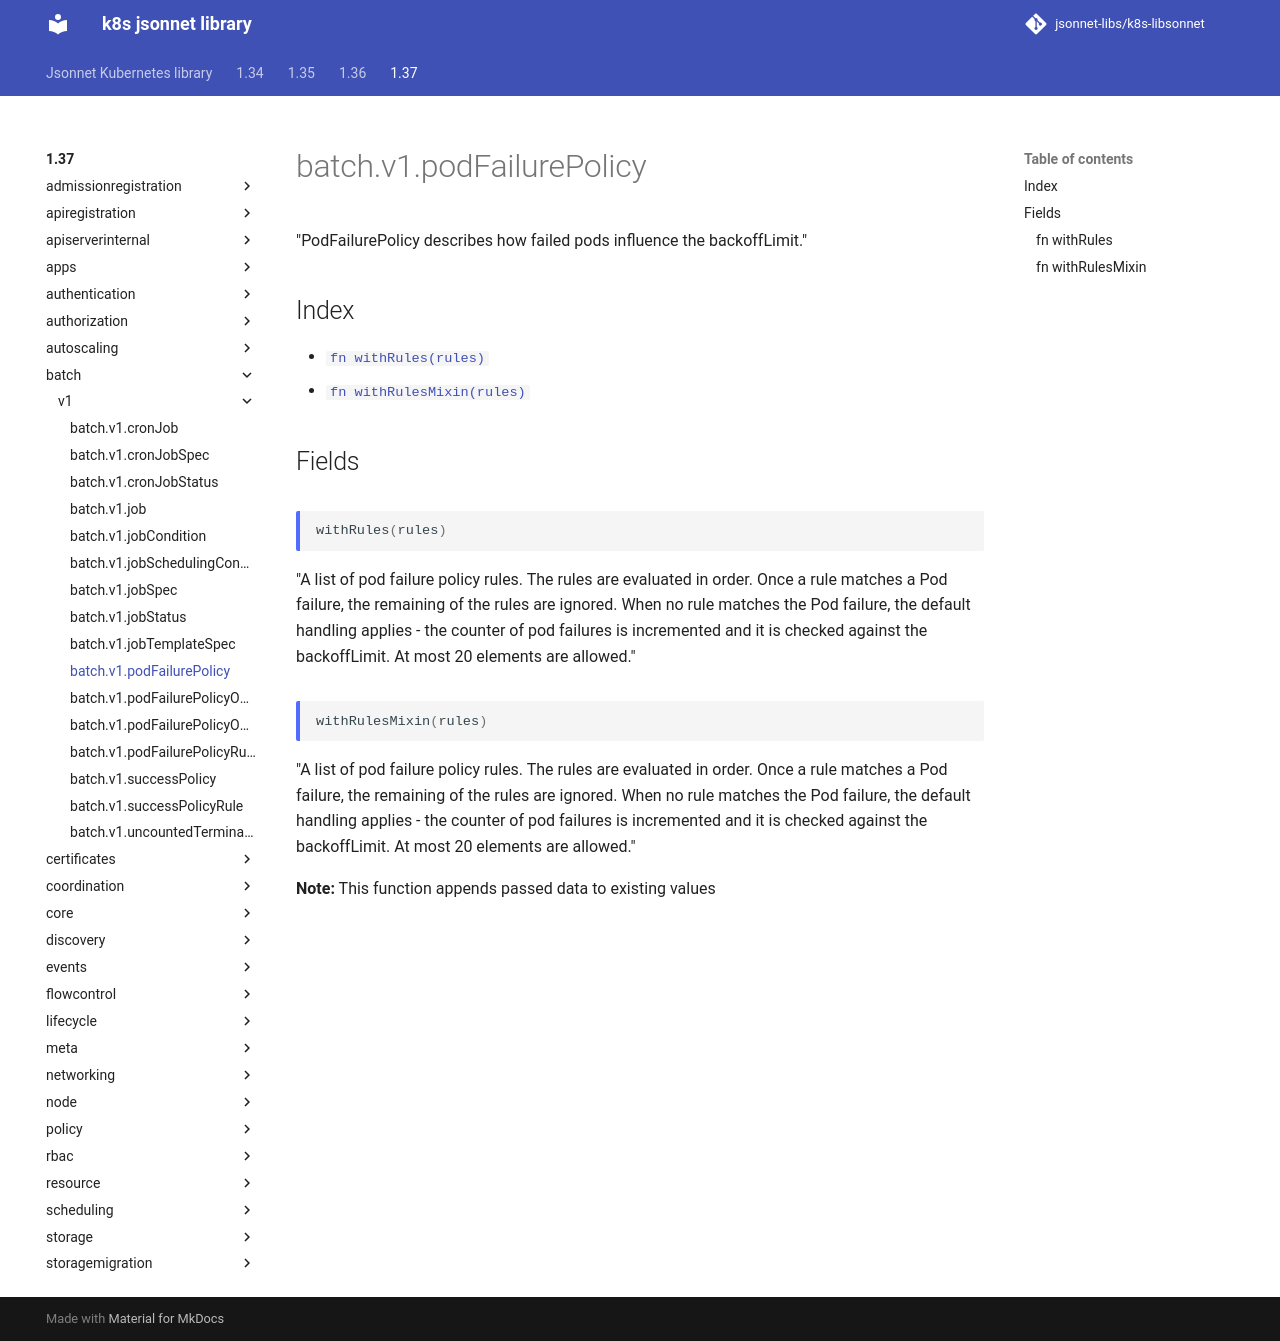

repository: jsonnet-libs/k8s-libsonnet · page: 1.37/batch/v1/podFailurePolicy/index.html · generator: mkdocs

---
permalink: /1.37/batch/v1/podFailurePolicy/
---

# batch.v1.podFailurePolicy

"PodFailurePolicy describes how failed pods influence the backoffLimit."

## Index

* [`fn withRules(rules)`](#fn-withrules)
* [`fn withRulesMixin(rules)`](#fn-withrulesmixin)

## Fields

### fn withRules

```ts
withRules(rules)
```

"A list of pod failure policy rules. The rules are evaluated in order. Once a rule matches a Pod failure, the remaining of the rules are ignored. When no rule matches the Pod failure, the default handling applies - the counter of pod failures is incremented and it is checked against the backoffLimit. At most 20 elements are allowed."

### fn withRulesMixin

```ts
withRulesMixin(rules)
```

"A list of pod failure policy rules. The rules are evaluated in order. Once a rule matches a Pod failure, the remaining of the rules are ignored. When no rule matches the Pod failure, the default handling applies - the counter of pod failures is incremented and it is checked against the backoffLimit. At most 20 elements are allowed."

**Note:** This function appends passed data to existing values
